Labelled photos from "dataset", an image-classification folder in aqwertyuiop48/BITS_programming. The possible labels are: animal, name board, pedestrian, pothole, road sign, speed breaker, vehicle.

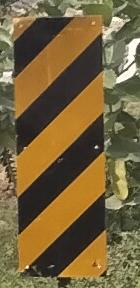
Label: road sign

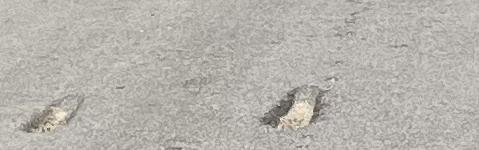
Label: pothole

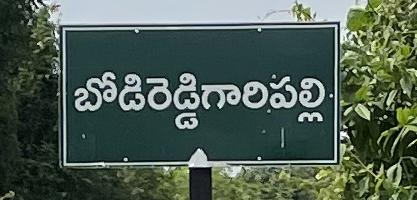
Label: name board

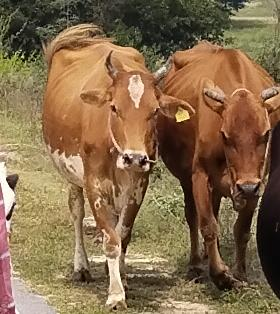
Label: animal
